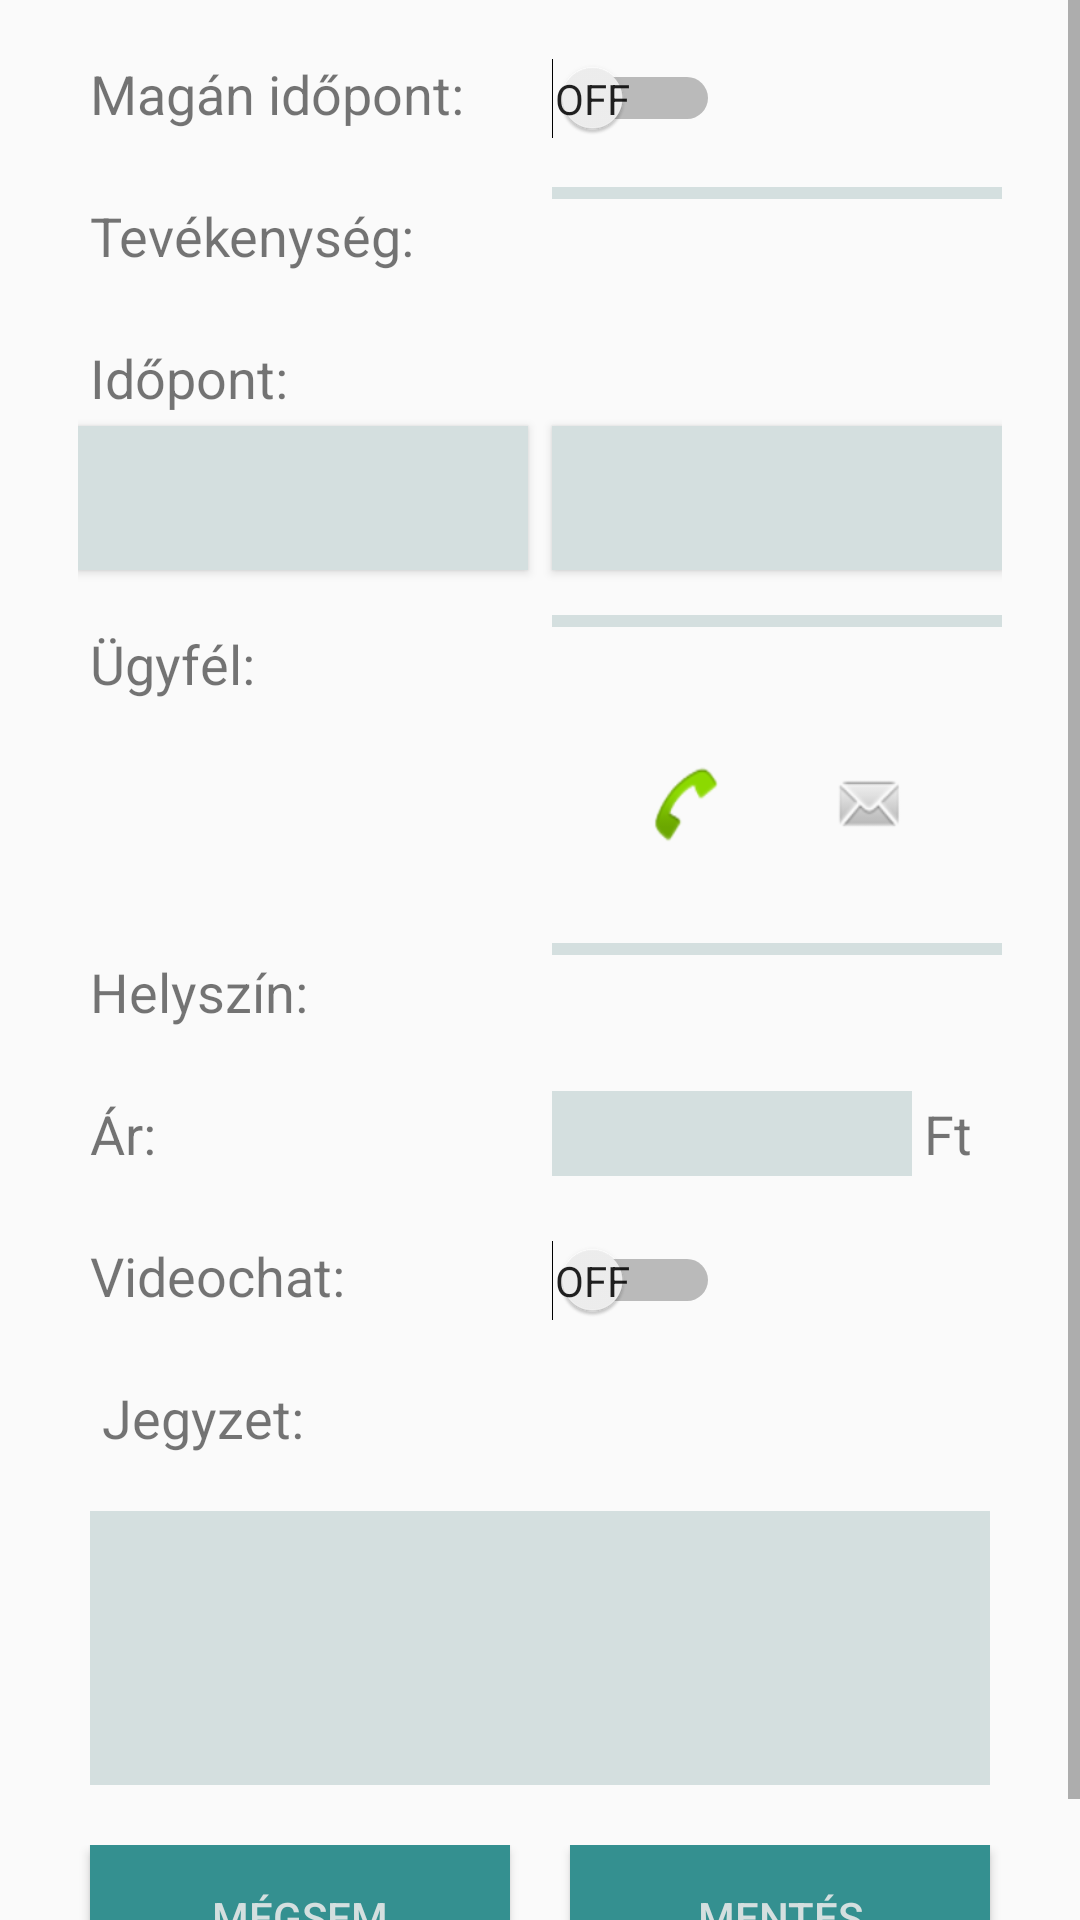

Layout XML and referenced resources for this Android screen:
<!-- AndroidManifest.xml: application theme AppTheme -->
<!-- res/layout/activity_new_appointment.xml -->
<?xml version="1.0" encoding="utf-8"?>
<ScrollView xmlns:tools="http://schemas.android.com/tools"
    android:layout_width="match_parent"
    android:layout_height="match_parent"
    xmlns:android="http://schemas.android.com/apk/res/android">

    <LinearLayout
        android:layout_width="match_parent"
        android:layout_height="wrap_content"
        android:orientation="vertical">

        <Button
            android:id="@+id/btConsultation"
            android:layout_width="200dp"
            android:layout_height="wrap_content"
            android:layout_gravity="center_horizontal"
            android:text="@string/tJoinJitsy"
            android:background="@color/colorPrimaryLight"
            android:layout_margin="20dp"
            android:visibility="gone"
            />

        <GridLayout
            android:layout_width="wrap_content"
            android:layout_height="wrap_content"
            tools:context=".views_viewmodels.newappointment.NewAppointmentActivity"
            android:columnCount="2"
            android:layout_gravity="center"
            >

            <TextView
                android:id="@+id/tPrivate"
                android:layout_width="150dp"
                android:layout_height="wrap_content"
                android:text="@string/tPrivate"
                android:padding="4dp"
                android:layout_marginTop="15dp"
                android:textSize="18sp"
                />

            <Switch
                android:id="@+id/swPrivate"
                android:layout_width="wrap_content"
                android:layout_height="wrap_content"
                android:switchMinWidth="56dp"
                android:checked="false"
                android:textOff="@string/tOff"
                android:textOn="@string/tOn"
                android:layout_column="1"
                android:showText="true"
                android:layout_marginTop="15dp"
                tools:ignore="UseSwitchCompatOrMaterialXml"
                />


            <TextView
                android:id="@+id/tActivity"
                android:layout_width="150dp"
                android:layout_height="wrap_content"
                android:text="@string/tActivity"
                android:padding="4dp"
                android:layout_marginTop="15dp"
                android:textSize="18sp"
                />

            <Spinner
                android:id="@+id/spActivity"
                android:layout_width="150dp"
                android:layout_height="wrap_content"
                android:layout_marginTop="15dp"
                android:background="@color/colorAccentLighter"
                android:padding="2dp"/>

            <TextView
                android:layout_width="150dp"
                android:layout_height="wrap_content"
                android:text="@string/tDate"
                android:padding="4dp"
                android:layout_marginTop="15dp"
                android:textSize="18sp"
                />

            <Button
                android:layout_width="150dp"
                android:layout_height="match_parent"
                android:layout_column="0"
                android:id="@+id/btChooseStartTime"
                android:background="@color/colorAccentLighter"
                android:layout_marginEnd="8dp">


            </Button>
            <Button
                android:layout_width="150dp"
                android:layout_height="match_parent"
                android:id="@+id/btChooseEndTime"
                android:background="@color/colorAccentLighter">

            </Button>

            <TextView
                android:id="@+id/tPerson"
                android:layout_width="150dp"
                android:layout_height="wrap_content"
                android:text="@string/tClient"
                android:padding="4dp"
                android:layout_marginTop="15dp"
                android:textSize="18sp"
                />

            <Spinner
                android:id="@+id/spPerson"
                android:layout_width="150dp"
                android:layout_height="wrap_content"
                android:layout_marginTop="15dp"
                android:background="@color/colorAccentLighter"
                android:padding="2dp"/>

            <Space
                android:layout_width="0dp"
                android:layout_height="0dp"/>

            <LinearLayout
                android:id="@+id/personContacts"
                android:layout_width="wrap_content"
                android:layout_height="wrap_content"
                android:orientation="horizontal"
                android:layout_gravity="center">

                <ImageButton
                    android:id="@+id/personCall"
                    style="@style/Widget.AppCompat.Button.Borderless"
                    android:layout_width="50dp"
                    android:layout_height="50dp"
                    android:layout_gravity="center_vertical"
                    android:scaleType="fitXY"
                    android:src="@android:drawable/sym_action_call"
                    android:layout_margin="6dp"/>

                <ImageButton
                    android:id="@+id/personEmail"
                    style="@style/Widget.AppCompat.Button.Borderless"
                    android:layout_width="50dp"
                    android:layout_height="50dp"
                    android:layout_gravity="center_vertical"
                    android:scaleType="fitXY"
                    android:src="@android:drawable/sym_action_email"
                    android:layout_margin="6dp"/>

            </LinearLayout>
            <TextView
                android:id="@+id/tLocation"
                android:layout_width="150dp"
                android:layout_height="wrap_content"
                android:text="@string/tPlace"
                android:padding="4dp"
                android:layout_marginTop="15dp"
                android:textSize="18sp"
                />

            <Spinner
                android:id="@+id/spLocation"
                android:layout_width="150dp"
                android:layout_height="wrap_content"
                android:layout_marginTop="15dp"
                android:background="@color/colorAccentLighter"
                android:padding="2dp"/>

            <TextView
                android:id="@+id/tPrice"
                android:layout_width="150dp"
                android:layout_height="wrap_content"
                android:text="@string/tPrice_"
                android:padding="4dp"
                android:layout_marginTop="15dp"
                android:textSize="18sp"
                />

            <LinearLayout
                android:id="@+id/priceLinearLayout"
                android:layout_width="wrap_content"
                android:layout_height="wrap_content"
                android:orientation="horizontal">

                <EditText
                    android:id="@+id/etPrice"
                    android:layout_width="120dp"
                    android:layout_height="wrap_content"
                    android:layout_marginTop="15dp"
                    android:background="@color/colorAccentLighter"
                    android:padding="2dp"
                    android:inputType="numberDecimal"/>

                <TextView
                    android:id="@+id/tFt"
                    android:layout_width="30dp"
                    android:layout_height="wrap_content"
                    android:text="@string/tFT"
                    android:padding="4dp"
                    android:layout_marginTop="15dp"
                    android:textSize="18sp"
                    />
            </LinearLayout>

            <TextView
                android:id="@+id/tVideochat"
                android:layout_width="150dp"
                android:layout_height="wrap_content"
                android:text="@string/tVideoChat"
                android:padding="4dp"
                android:layout_marginTop="15dp"
                android:textSize="18sp"
                />

            <Switch
                android:id="@+id/swVideochat"
                android:layout_width="wrap_content"
                android:layout_height="wrap_content"
                android:switchMinWidth="56dp"
                android:checked="false"
                android:textOff="@string/tOff"
                android:textOn="@string/tOn"
                android:layout_column="1"
                android:showText="true"
                android:layout_marginTop="15dp"
                tools:ignore="UseSwitchCompatOrMaterialXml" />

        </GridLayout>

        <LinearLayout
            android:layout_width="300dp"
            android:layout_height="wrap_content"
            android:orientation="vertical"
            android:layout_gravity="center">

            <TextView
                android:layout_width="match_parent"
                android:layout_height="wrap_content"
                android:text="@string/tNote"
                android:padding="4dp"
                android:layout_marginTop="15dp"
                android:textSize="18sp"
                />

            <EditText
                android:id="@+id/etNote"
                android:layout_width="match_parent"
                android:layout_height="wrap_content"
                android:layout_marginTop="15dp"
                android:background="@color/colorAccentLighter"
                android:padding="2dp"
                android:inputType="textMultiLine"
                android:scrollbars="vertical"
                android:minLines="4"/>

        </LinearLayout>

        <LinearLayout
            android:layout_width="match_parent"
            android:layout_height="wrap_content"
            android:orientation="horizontal"
            android:gravity="center_horizontal"
            android:layout_margin="20dp">

            <Button
                android:id="@+id/btCancel"
                android:layout_width="140dp"
                android:layout_height="wrap_content"
                android:text="@string/tCancel"
                android:background="@color/colorAccent"
                android:textColor="@color/colorAccentLighter"
                android:layout_marginEnd="20dp"/>

            <Button
                android:id="@+id/btSave"
                android:layout_width="140dp"
                android:layout_height="wrap_content"
                android:text="@string/tSave"
                android:background="@color/colorAccent"
                android:textColor="@color/colorAccentLighter"/>

        </LinearLayout>

    </LinearLayout>
</ScrollView>
<!-- resources referenced by this layout -->
<resources>
  <color name="colorAccent">#349090</color>
  <color name="colorAccentLighter">#D4DFDF</color>
  <color name="colorPrimaryLight">#FFA96C</color>
  <string name="tActivity">Tevékenység:</string>
  <string name="tCancel">Mégsem</string>
  <string name="tClient">Ügyfél:</string>
  <string name="tDate">Időpont:</string>
  <string name="tFT">Ft</string>
  <string name="tJoinJitsy">Csatlakozás az online időponthoz</string>
  <string name="tNote">Jegyzet:</string>
  <string name="tOff">Off</string>
  <string name="tOn">On</string>
  <string name="tPlace">Helyszín:</string>
  <string name="tPrice_">Ár:</string>
  <string name="tPrivate">Magán időpont:</string>
  <string name="tSave">Mentés</string>
  <string name="tVideoChat">Videochat:</string>
  <style name="AppTheme" parent="Theme.MaterialComponents.Light.DarkActionBar.Bridge">
          
          <item name="colorPrimary">@color/colorPrimary</item>
          <item name="colorAccent">@color/colorAccentDark</item>
  
          <item name="materialCalendarStyle">@style/Widget.MaterialComponents.MaterialCalendar</item>
          <item name="materialCalendarFullscreenTheme">@style/ThemeOverlay.MaterialComponents.MaterialCalendar.Fullscreen</item>
          <item name="materialCalendarTheme">@style/ThemeOverlay.MaterialComponents.MaterialCalendar</item>
      </style>
  <color name="colorPrimary">#FF6B6B</color>
  <color name="colorAccentDark">#1A535C</color>
</resources>
